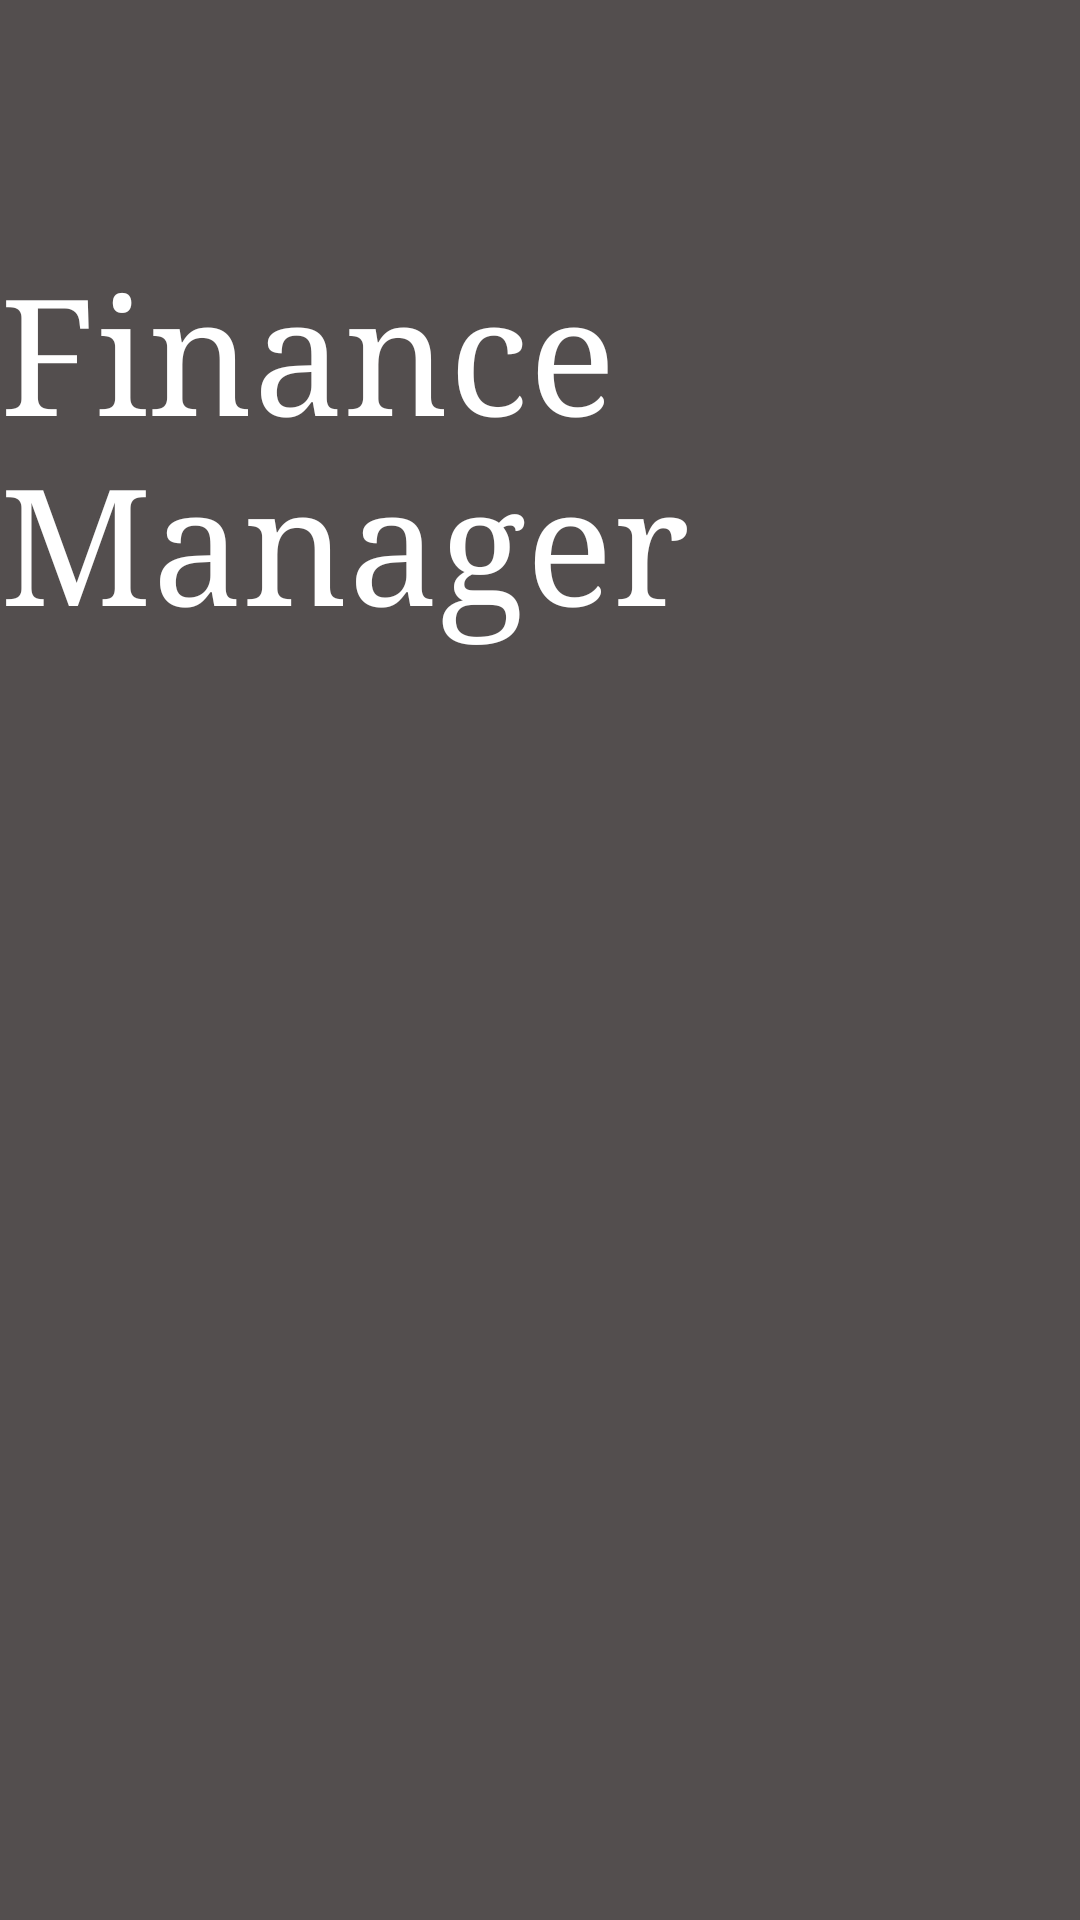

Write the Android layout XML for this screen, with the resource values it uses.
<!-- AndroidManifest.xml: activity theme Theme.AppCompat.NoActionBar -->
<!-- res/layout/activity_splash_screen.xml -->
<?xml version="1.0" encoding="utf-8"?>
<androidx.constraintlayout.widget.ConstraintLayout xmlns:android="http://schemas.android.com/apk/res/android"
    xmlns:app="http://schemas.android.com/apk/res-auto"
    xmlns:tools="http://schemas.android.com/tools"
    android:layout_width="match_parent"
    android:layout_height="match_parent"
    android:background="#534E4E"
    tools:context=".activity.SplashScreenActivity">

    <TextView
        android:id="@+id/textView"
        android:layout_width="wrap_content"
        android:layout_height="wrap_content"
        android:layout_marginTop="82dp"
        android:fontFamily="serif"
        android:text="Finance Manager"
        android:textColor="#FFFFFF"
        android:textSize="54sp"
        app:layout_constraintEnd_toEndOf="parent"
        app:layout_constraintStart_toStartOf="parent"
        app:layout_constraintTop_toTopOf="parent" />

    <ImageView
        android:id="@+id/imageView2"
        android:layout_width="260dp"
        android:layout_height="200dp"
        android:layout_marginTop="24dp"
        app:layout_constraintEnd_toEndOf="parent"
        app:layout_constraintHorizontal_bias="0.496"
        app:layout_constraintStart_toStartOf="parent"
        app:layout_constraintTop_toBottomOf="@+id/textView"
        app:srcCompat="@android:drawable/ic_lock_lock" />
</androidx.constraintlayout.widget.ConstraintLayout>
<!-- resources referenced by this layout -->
<resources>

</resources>
